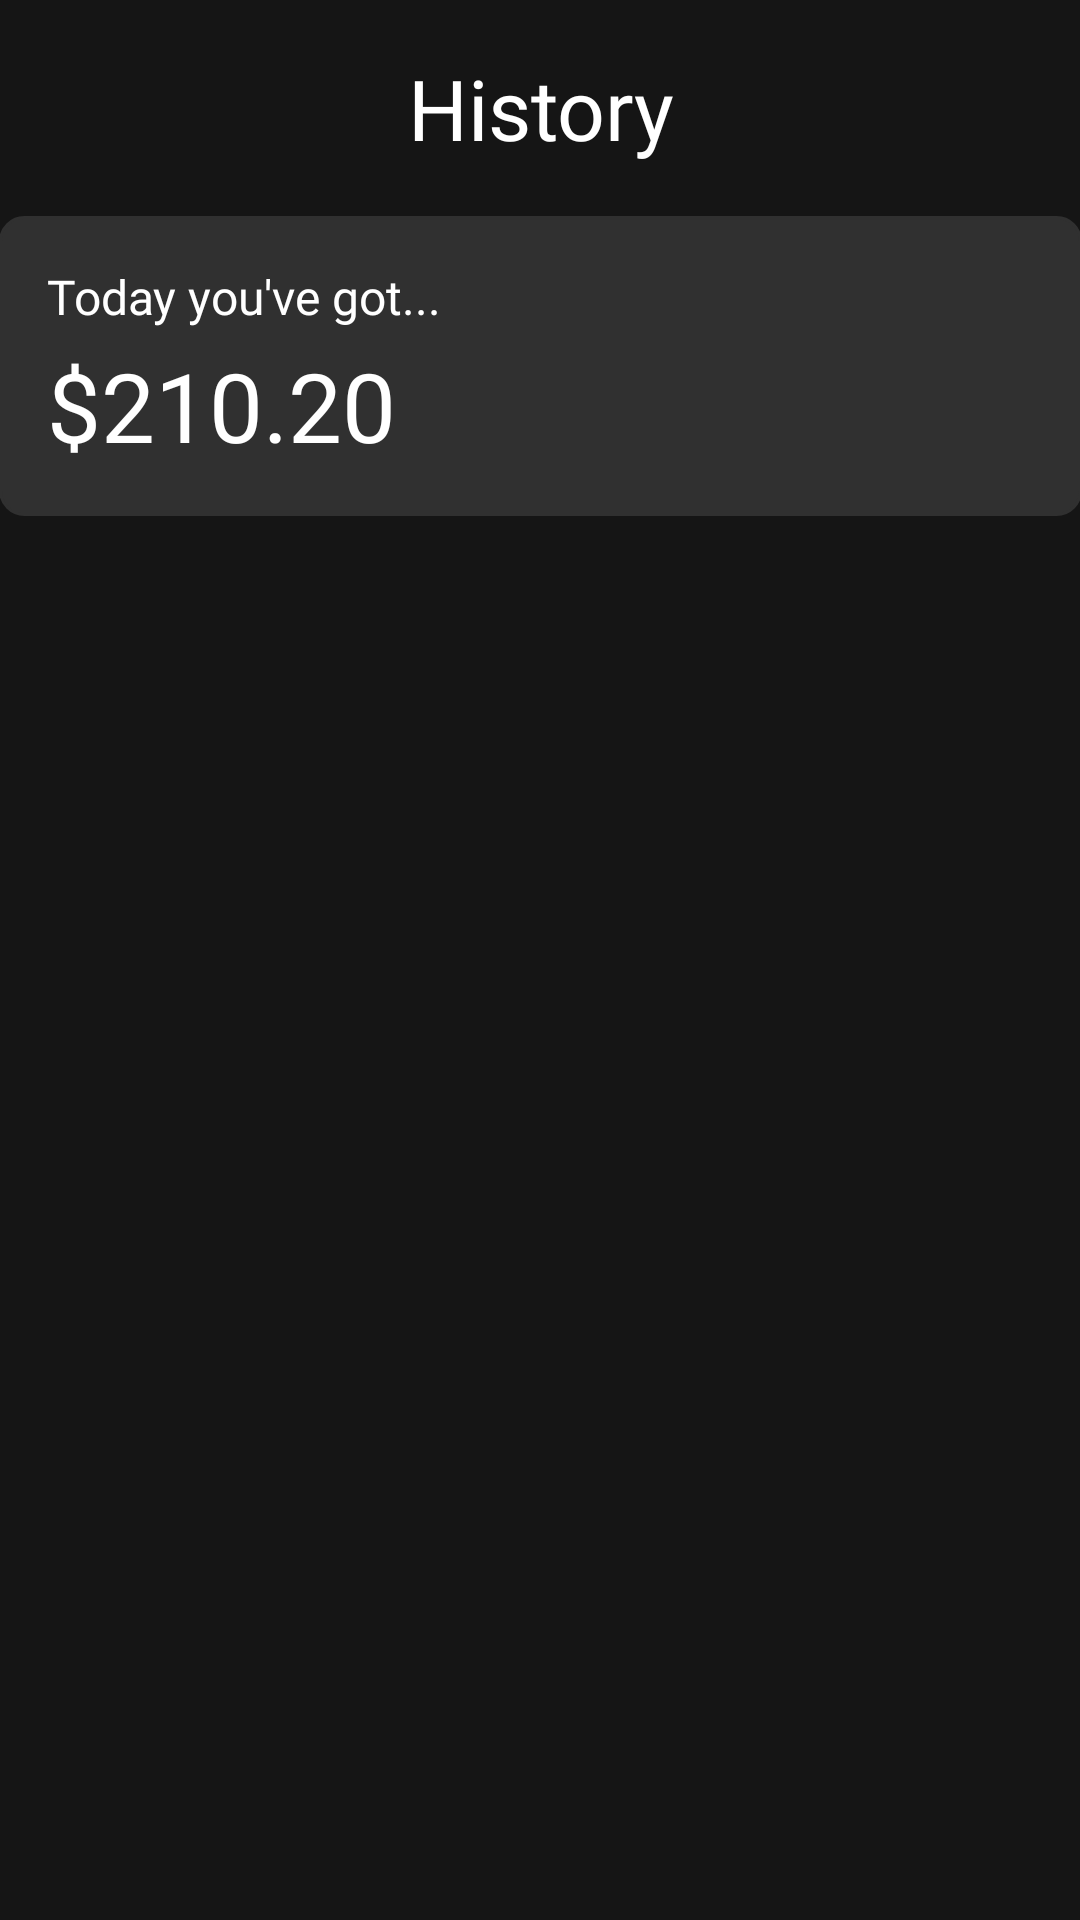

The Android layout XML behind this screen, and the referenced resources:
<!-- AndroidManifest.xml: application theme Theme.DolmaBank -->
<!-- res/layout/history_fragment.xml -->
<?xml version="1.0" encoding="utf-8"?>

<androidx.constraintlayout.widget.ConstraintLayout xmlns:android="http://schemas.android.com/apk/res/android"
        android:layout_width="match_parent"
        android:layout_height="match_parent"
        xmlns:app="http://schemas.android.com/apk/res-auto"
        android:background="@color/backgroundColor">
        <LinearLayout
                android:id="@+id/linear1"
            android:layout_width="match_parent"
            android:layout_height="200dp"
            android:orientation="vertical">
            <TextView
                android:layout_width="wrap_content"
                android:layout_height="40dp"
                android:layout_gravity="center"
                android:text="@string/history"
                android:layout_marginTop="16dp"
                android:gravity="center"
                android:textColor="@color/white"
                android:textSize="28sp"
                android:fontFamily="@font/lora_medium"/>

            <LinearLayout
                android:layout_width="361dp"
                android:layout_height="100dp"
                android:layout_marginTop="16dp"
                android:orientation="vertical"
                android:background="@drawable/rounded_corner"
                android:layout_gravity="center">
                <TextView
                    android:layout_width="wrap_content"
                    android:layout_height="wrap_content"
                    android:layout_marginStart="16dp"
                    android:layout_marginTop="16dp"
                    android:text="@string/today_got"
                    android:textColor="@color/white"
                    android:textSize="16sp"
                    android:fontFamily="@font/lora_medium"/>
                <TextView
                        android:id="@+id/today_spent_money"
                    android:layout_width="wrap_content"
                    android:layout_height="wrap_content"
                    android:layout_marginStart="16dp"
                    android:layout_marginTop="4dp"
                    android:text="$210.20"
                    android:textColor="@color/white"
                    android:textSize="32sp"
                    android:fontFamily="@font/lora_medium"/>
                <TextView
                    android:layout_width="wrap_content"
                    android:layout_height="wrap_content"
                    android:layout_marginStart="16dp"
                    android:layout_marginTop="4dp"
                    android:text="@string/placeholder_text"
                        android:visibility="gone"
                    android:textColor="#FF8383"
                    android:textSize="16sp"
                    android:fontFamily="@font/lora_medium"/>
            </LinearLayout>



        </LinearLayout>

    <androidx.recyclerview.widget.RecyclerView
            android:id="@+id/transaction_recycler_view"
            android:layout_width="360dp"
            android:layout_height="wrap_content"
            android:layout_gravity="center"
            app:layoutManager="LinearLayoutManager"
            app:layout_constraintTop_toBottomOf="@id/linear1"
            app:layout_constraintStart_toStartOf="parent"
            app:layout_constraintEnd_toEndOf="parent"/>
</androidx.constraintlayout.widget.ConstraintLayout>
<!-- resources referenced by this layout -->
<resources>
  <color name="backgroundColor">#151515</color>
  <color name="white">#FFFFFFFF</color>
  <!-- drawable rounded_corner (drawable) -->
  <?xml version="1.0" encoding="utf-8"?>
  
  <shape xmlns:android="http://schemas.android.com/apk/res/android"
      android:shape="rectangle">
      <solid android:color="#303030" />
      <corners android:radius="8dp"/>
      <stroke android:width="1dip" android:color="#303030 "/>
  
  </shape>
  <string name="history">History</string>
  <string name="placeholder_text">Lorem ipsum</string>
  <string name="today_got">Today you\'ve got...</string>
  <style name="Theme.DolmaBank" parent="Base.Theme.DolmaBank" />
  <style name="Base.Theme.DolmaBank" parent="Theme.Material3.DayNight.NoActionBar">
          
          <item name="colorPrimary">@color/purple_200</item>
          <item name="colorPrimaryVariant">@color/purple_700</item>
          <item name="colorOnPrimary">@color/black</item>
          
          <item name="colorSecondary">@color/teal_200</item>
          <item name="colorSecondaryVariant">@color/teal_200</item>
          <item name="colorOnSecondary">@color/black</item>
          
          <item name="android:statusBarColor">?attr/colorPrimaryVariant</item>
          
      </style>
  <color name="purple_200">#FFBB86FC</color>
  <color name="purple_700">#FF3700B3</color>
  <color name="black">#FF000000</color>
  <color name="teal_200">#FF03DAC5</color>
</resources>
